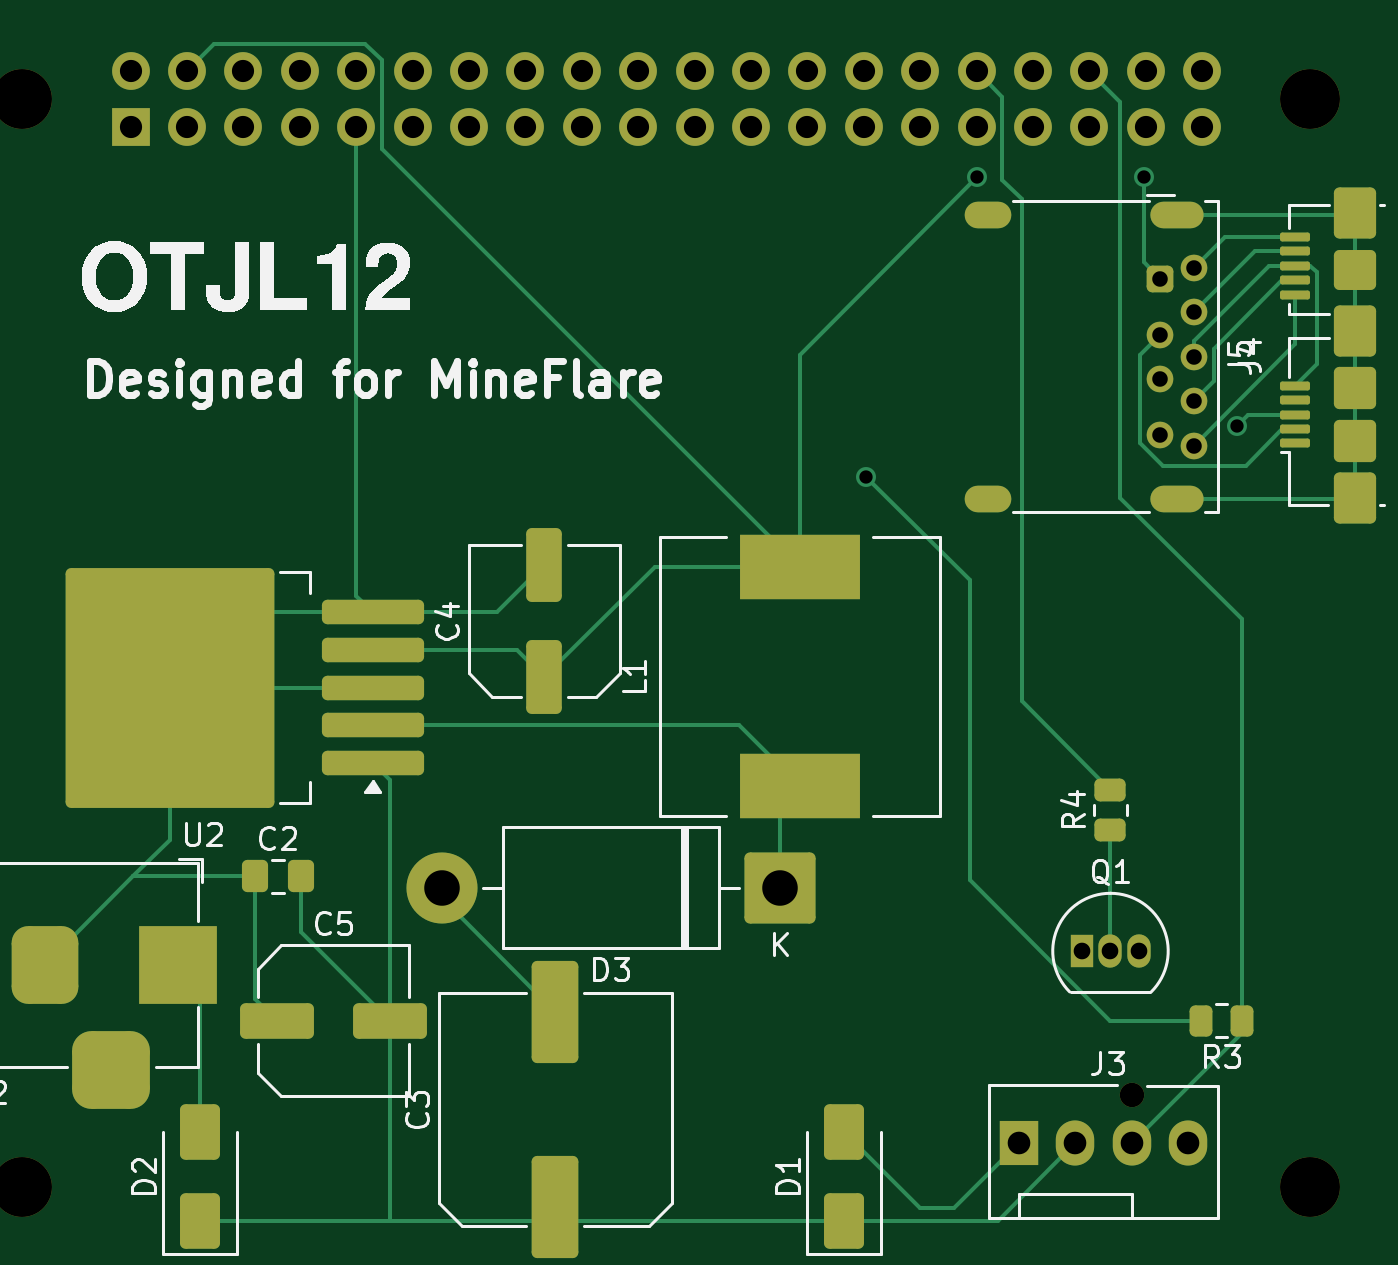
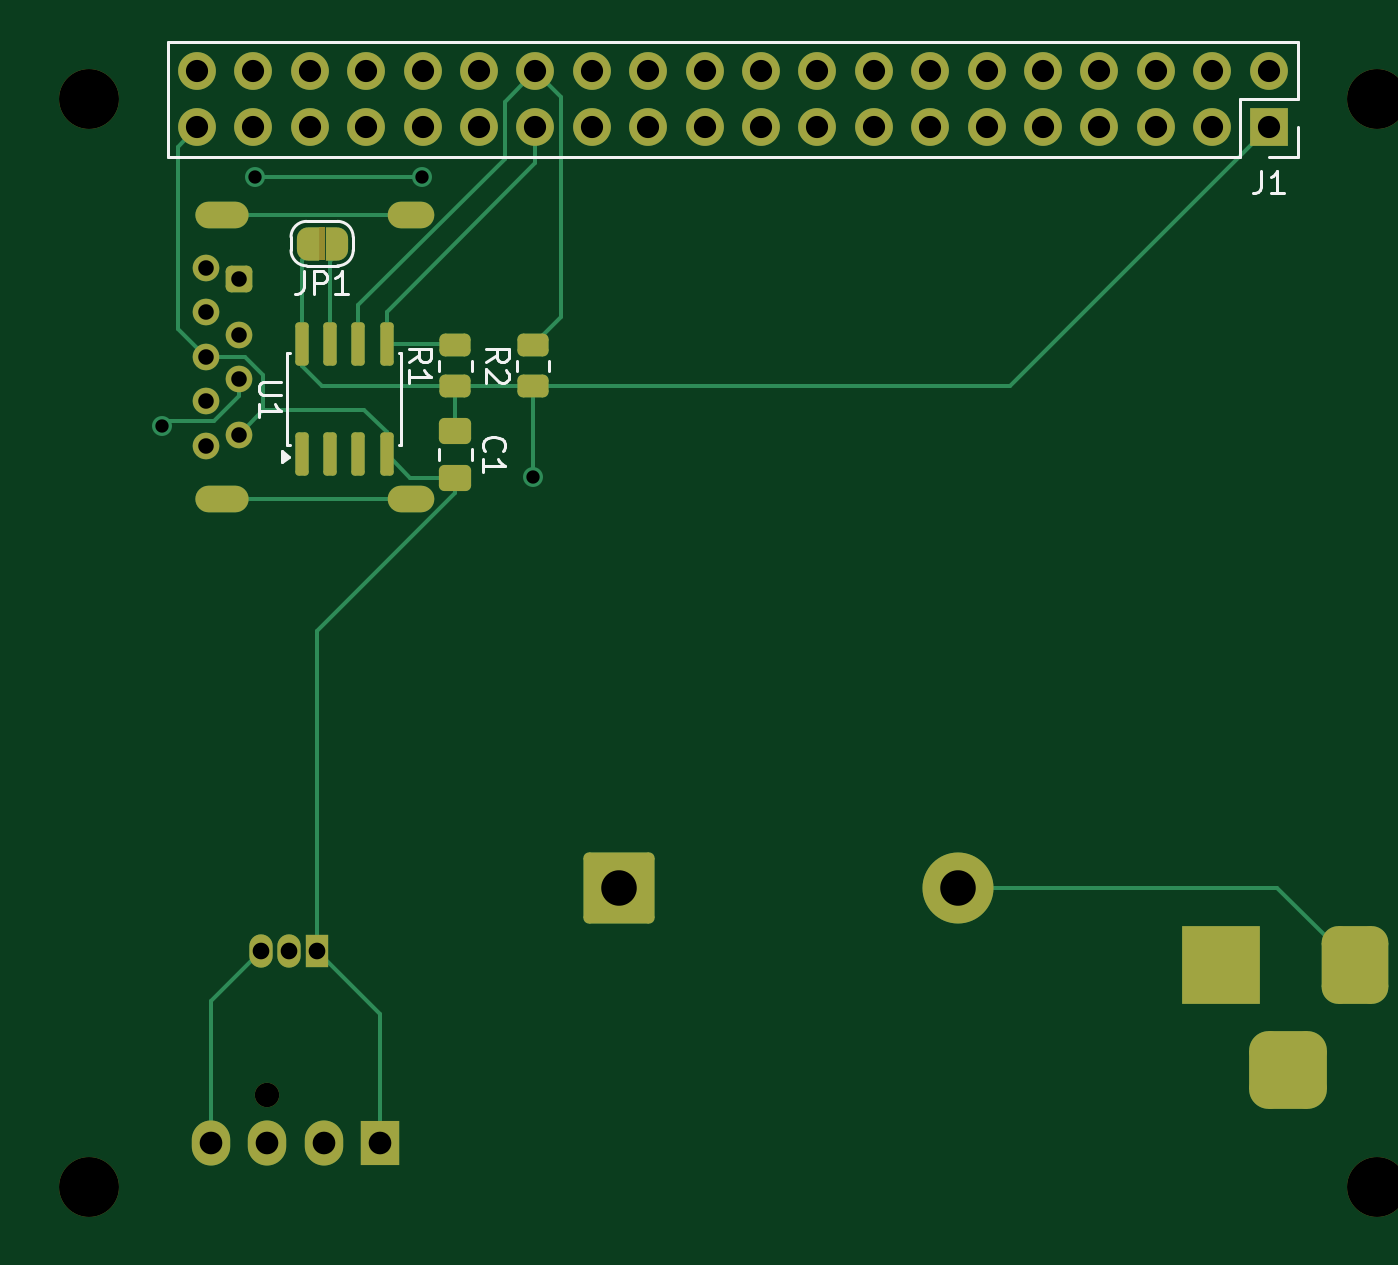
Circuit board: 9 layer files. Board 59.0 x 53.0 mm.
- bottom_copper: FanUSBHat-B_Cu.gbl (9099 bytes)
- bottom_mask: FanUSBHat-B_Mask.gbs (5589 bytes)
- bottom_silk: FanUSBHat-B_Silkscreen.gbo (7345 bytes)
- top_copper: FanUSBHat-F_Cu.gtl (12373 bytes)
- top_mask: FanUSBHat-F_Mask.gts (6168 bytes)
- paste: FanUSBHat-F_Paste.gtp (3630 bytes)
- top_silk: FanUSBHat-F_Silkscreen.gto (35588 bytes)
- drill: FanUSBHat-NPTH.drl (501 bytes)
- drill: FanUSBHat-PTH.drl (1940 bytes)

=== bottom_copper: FanUSBHat-B_Cu.gbl (9099 bytes, source omitted) ===
=== bottom_mask: FanUSBHat-B_Mask.gbs (5589 bytes, source withheld) ===
=== bottom_silk: FanUSBHat-B_Silkscreen.gbo (7345 bytes, source omitted) ===
=== top_copper: FanUSBHat-F_Cu.gtl (12373 bytes, source omitted) ===
=== top_mask: FanUSBHat-F_Mask.gts ===
G04 #@! TF.GenerationSoftware,KiCad,Pcbnew,10.0.6-10.0.6~ubuntu26.04.1*
G04 #@! TF.CreationDate,2026-11-12T20:09:42+13:00*
G04 #@! TF.ProjectId,FanUSBHat,46616e55-5342-4486-9174-2e6b69636164,rev?*
G04 #@! TF.SameCoordinates,Original*
G04 #@! TF.FileFunction,Soldermask,Top*
G04 #@! TF.FilePolarity,Negative*
%FSLAX46Y46*%
G04 Gerber Fmt 4.6, Leading zero omitted, Abs format (unit mm)*
G04 Created by KiCad (PCBNEW 10.0.6-10.0.6~ubuntu26.04.1) date 2026-11-12 20:09:42*
%MOMM*%
%LPD*%
G01*
G04 APERTURE LIST*
G04 Aperture macros list*
%AMRoundRect*
0 Rectangle with rounded corners*
0 $1 Rounding radius*
0 $2 $3 $4 $5 $6 $7 $8 $9 X,Y pos of 4 corners*
0 Add a 4 corners polygon primitive as box body*
4,1,4,$2,$3,$4,$5,$6,$7,$8,$9,$2,$3,0*
0 Add four circle primitives for the rounded corners*
1,1,$1+$1,$2,$3*
1,1,$1+$1,$4,$5*
1,1,$1+$1,$6,$7*
1,1,$1+$1,$8,$9*
0 Add four rect primitives between the rounded corners*
20,1,$1+$1,$2,$3,$4,$5,0*
20,1,$1+$1,$4,$5,$6,$7,0*
20,1,$1+$1,$6,$7,$8,$9,0*
20,1,$1+$1,$8,$9,$2,$3,0*%
G04 Aperture macros list end*
%ADD10C,3.200000*%
%ADD11RoundRect,0.250000X1.350000X1.350000X-1.350000X1.350000X-1.350000X-1.350000X1.350000X-1.350000X0*%
%ADD12RoundRect,0.250000X0.450000X-0.262500X0.450000X0.262500X-0.450000X0.262500X-0.450000X-0.262500X0*%
%ADD13C,2.700000*%
%ADD14R,3.500000X3.500000*%
%ADD15RoundRect,0.750000X-0.750000X-1.000000X0.750000X-1.000000X0.750000X1.000000X-0.750000X1.000000X0*%
%ADD16RoundRect,0.875000X-0.875000X-0.875000X0.875000X-0.875000X0.875000X0.875000X-0.875000X0.875000X0*%
%ADD17RoundRect,0.250000X-0.350000X0.350000X-0.350000X-0.350000X0.350000X-0.350000X0.350000X0.350000X0*%
%ADD18C,1.200000*%
%ADD19O,2.400000X1.200000*%
%ADD20O,2.100000X1.200000*%
%ADD21RoundRect,0.100000X0.575000X-0.100000X0.575000X0.100000X-0.575000X0.100000X-0.575000X-0.100000X0*%
%ADD22RoundRect,0.250000X0.700000X-0.900000X0.700000X0.900000X-0.700000X0.900000X-0.700000X-0.900000X0*%
%ADD23RoundRect,0.250000X0.700000X-0.700000X0.700000X0.700000X-0.700000X0.700000X-0.700000X-0.700000X0*%
%ADD24RoundRect,0.250000X0.700000X-0.650000X0.700000X0.650000X-0.700000X0.650000X-0.700000X-0.650000X0*%
%ADD25RoundRect,0.250000X0.650000X-1.000000X0.650000X1.000000X-0.650000X1.000000X-0.650000X-1.000000X0*%
%ADD26RoundRect,0.250000X0.262500X0.450000X-0.262500X0.450000X-0.262500X-0.450000X0.262500X-0.450000X0*%
%ADD27RoundRect,0.250000X-0.337500X-0.475000X0.337500X-0.475000X0.337500X0.475000X-0.337500X0.475000X0*%
%ADD28C,1.100000*%
%ADD29R,1.730000X2.030000*%
%ADD30O,1.730000X2.030000*%
%ADD31R,1.050000X1.500000*%
%ADD32O,1.050000X1.500000*%
%ADD33RoundRect,0.250000X-1.412500X-0.550000X1.412500X-0.550000X1.412500X0.550000X-1.412500X0.550000X0*%
%ADD34R,1.700000X1.700000*%
%ADD35O,1.700000X1.700000*%
%ADD36RoundRect,0.250000X0.550000X-1.412500X0.550000X1.412500X-0.550000X1.412500X-0.550000X-1.412500X0*%
%ADD37RoundRect,0.250001X0.799999X-2.049999X0.799999X2.049999X-0.799999X2.049999X-0.799999X-2.049999X0*%
%ADD38RoundRect,0.250000X2.050000X0.300000X-2.050000X0.300000X-2.050000X-0.300000X2.050000X-0.300000X0*%
%ADD39RoundRect,0.250002X4.449998X5.149998X-4.449998X5.149998X-4.449998X-5.149998X4.449998X-5.149998X0*%
%ADD40R,5.400000X2.900000*%
G04 APERTURE END LIST*
D10*
X122380000Y-83000000D03*
D11*
X137620000Y-83000000D03*
D12*
X152500000Y-78587500D03*
X152500000Y-80412500D03*
D13*
X161500000Y-47500000D03*
D14*
X110500000Y-86500000D03*
D15*
X104500000Y-86500000D03*
D16*
X107500000Y-91200000D03*
D17*
X154750000Y-55600000D03*
D18*
X154750000Y-58100000D03*
X154750000Y-60100000D03*
X154750000Y-62600000D03*
X156250000Y-63100000D03*
X156250000Y-61100000D03*
X156250000Y-59100000D03*
X156250000Y-57100000D03*
X156250000Y-55100000D03*
D19*
X155500000Y-52700000D03*
D20*
X147000000Y-52700000D03*
D19*
X155500000Y-65500000D03*
D20*
X147000000Y-65500000D03*
D13*
X103500000Y-96500000D03*
X103500000Y-47500000D03*
D21*
X160825000Y-63000000D03*
X160825000Y-62350000D03*
X160825000Y-61700000D03*
X160825000Y-61050000D03*
X160825000Y-60400000D03*
X160825000Y-56300000D03*
X160825000Y-55650000D03*
X160825000Y-55000000D03*
X160825000Y-54350000D03*
X160825000Y-53700000D03*
D22*
X163500000Y-65450000D03*
D23*
X163500000Y-62900000D03*
X163500000Y-60500000D03*
D22*
X163500000Y-57950000D03*
D24*
X163500000Y-55200000D03*
D22*
X163500000Y-52600000D03*
D25*
X111500000Y-98000000D03*
X111500000Y-94000000D03*
D26*
X158412500Y-89000000D03*
X156587500Y-89000000D03*
D27*
X113962500Y-82500000D03*
X116037500Y-82500000D03*
D13*
X161500000Y-96500000D03*
D28*
X153460000Y-92340000D03*
D29*
X148380000Y-94500000D03*
D30*
X150920000Y-94500000D03*
X153460000Y-94500000D03*
X156000000Y-94500000D03*
D25*
X140500000Y-98000000D03*
X140500000Y-94000000D03*
D31*
X151230000Y-85860000D03*
D32*
X152500000Y-85860000D03*
X153770000Y-85860000D03*
D33*
X114962500Y-89000000D03*
X120037500Y-89000000D03*
D34*
X108370000Y-48770000D03*
D35*
X108370000Y-46230000D03*
X110910000Y-48770000D03*
X110910000Y-46230000D03*
X113450000Y-48770000D03*
X113450000Y-46230000D03*
X115990000Y-48770000D03*
X115990000Y-46230000D03*
X118530000Y-48770000D03*
X118530000Y-46230000D03*
X121070000Y-48770000D03*
X121070000Y-46230000D03*
X123610000Y-48770000D03*
X123610000Y-46230000D03*
X126150000Y-48770000D03*
X126150000Y-46230000D03*
X128690000Y-48770000D03*
X128690000Y-46230000D03*
X131230000Y-48770000D03*
X131230000Y-46230000D03*
X133770000Y-48770000D03*
X133770000Y-46230000D03*
X136310000Y-48770000D03*
X136310000Y-46230000D03*
X138850000Y-48770000D03*
X138850000Y-46230000D03*
X141390000Y-48770000D03*
X141390000Y-46230000D03*
X143930000Y-48770000D03*
X143930000Y-46230000D03*
X146470000Y-48770000D03*
X146470000Y-46230000D03*
X149010000Y-48770000D03*
X149010000Y-46230000D03*
X151550000Y-48770000D03*
X151550000Y-46230000D03*
X154090000Y-48770000D03*
X154090000Y-46230000D03*
X156630000Y-48770000D03*
X156630000Y-46230000D03*
D36*
X127000000Y-73537500D03*
X127000000Y-68462500D03*
D37*
X127500000Y-97400000D03*
X127500000Y-88600000D03*
D38*
X119275000Y-77400000D03*
X119275000Y-75700000D03*
X119275000Y-74000000D03*
D39*
X110125000Y-74000000D03*
D38*
X119275000Y-72300000D03*
X119275000Y-70600000D03*
D40*
X138500000Y-78450000D03*
X138500000Y-68550000D03*
M02*

=== paste: FanUSBHat-F_Paste.gtp (3630 bytes, source withheld) ===
=== top_silk: FanUSBHat-F_Silkscreen.gto (35588 bytes, source omitted) ===
=== drill: FanUSBHat-NPTH.drl ===
M48
; DRILL file KiCad 10.0.6-10.0.6~ubuntu26.04.1 date 2026-11-12T20:09:55
; FORMAT={-:-/ absolute / metric / decimal}
; #@! TF.CreationDate,2026-11-12T20:09:55+13:00
; #@! TF.GenerationSoftware,Kicad,Pcbnew,10.0.6-10.0.6~ubuntu26.04.1
; #@! TF.FileFunction,NonPlated,1,2,NPTH
FMAT,2
METRIC
; #@! TA.AperFunction,NonPlated,NPTH,ComponentDrill
T1C1.100
; #@! TA.AperFunction,NonPlated,NPTH,ComponentDrill
T2C2.700
%
G90
G05
T1
X153.46Y-92.34
T2
X103.5Y-47.5
X103.5Y-96.5
X161.5Y-47.5
X161.5Y-96.5
M30

=== drill: FanUSBHat-PTH.drl ===
M48
; DRILL file KiCad 10.0.6-10.0.6~ubuntu26.04.1 date 2026-11-12T20:09:55
; FORMAT={-:-/ absolute / metric / decimal}
; #@! TF.CreationDate,2026-11-12T20:09:55+13:00
; #@! TF.GenerationSoftware,Kicad,Pcbnew,10.0.6-10.0.6~ubuntu26.04.1
; #@! TF.FileFunction,Plated,1,2,PTH
FMAT,2
METRIC
; #@! TA.AperFunction,Plated,PTH,ViaDrill
T1C0.600
; #@! TA.AperFunction,Plated,PTH,ComponentDrill
T2C0.600
; #@! TA.AperFunction,Plated,PTH,ComponentDrill
T3C0.700
; #@! TA.AperFunction,Plated,PTH,ComponentDrill
T4C0.750
; #@! TA.AperFunction,Plated,PTH,ComponentDrill
T5C1.000
; #@! TA.AperFunction,Plated,PTH,ComponentDrill
T6C1.020
; #@! TA.AperFunction,Plated,PTH,ComponentDrill
T7C1.600
%
G90
G05
T1
X141.5Y-64.5
X146.5Y-51.0
X154.0Y-51.0
X158.205Y-62.205
T3
X154.75Y-55.6
X154.75Y-58.1
X154.75Y-60.1
X154.75Y-62.6
X156.25Y-55.1
X156.25Y-57.1
X156.25Y-59.1
X156.25Y-61.1
X156.25Y-63.1
T4
X151.23Y-85.86
X152.5Y-85.86
X153.77Y-85.86
T5
X108.37Y-46.23
X108.37Y-48.77
X110.91Y-46.23
X110.91Y-48.77
X113.45Y-46.23
X113.45Y-48.77
X115.99Y-46.23
X115.99Y-48.77
X118.53Y-46.23
X118.53Y-48.77
X121.07Y-46.23
X121.07Y-48.77
X123.61Y-46.23
X123.61Y-48.77
X126.15Y-46.23
X126.15Y-48.77
X128.69Y-46.23
X128.69Y-48.77
X131.23Y-46.23
X131.23Y-48.77
X133.77Y-46.23
X133.77Y-48.77
X136.31Y-46.23
X136.31Y-48.77
X138.85Y-46.23
X138.85Y-48.77
X141.39Y-46.23
X141.39Y-48.77
X143.93Y-46.23
X143.93Y-48.77
X146.47Y-46.23
X146.47Y-48.77
X149.01Y-46.23
X149.01Y-48.77
X151.55Y-46.23
X151.55Y-48.77
X154.09Y-46.23
X154.09Y-48.77
X156.63Y-46.23
X156.63Y-48.77
T6
X148.38Y-94.5
X150.92Y-94.5
X153.46Y-94.5
X156.0Y-94.5
T7
X122.38Y-83.0
X137.62Y-83.0
T2
G00X147.4Y-52.7
M15
G01X146.6Y-52.7
M16
G05
G00X147.4Y-65.5
M15
G01X146.6Y-65.5
M16
G05
G00X156.05Y-52.7
M15
G01X154.95Y-52.7
M16
G05
G00X156.05Y-65.5
M15
G01X154.95Y-65.5
M16
G05
T5
G00X104.5Y-85.5
M15
G01X104.5Y-87.5
M16
G05
G00X106.5Y-91.2
M15
G01X108.5Y-91.2
M16
G05
G00X110.5Y-85.5
M15
G01X110.5Y-87.5
M16
G05
M30
